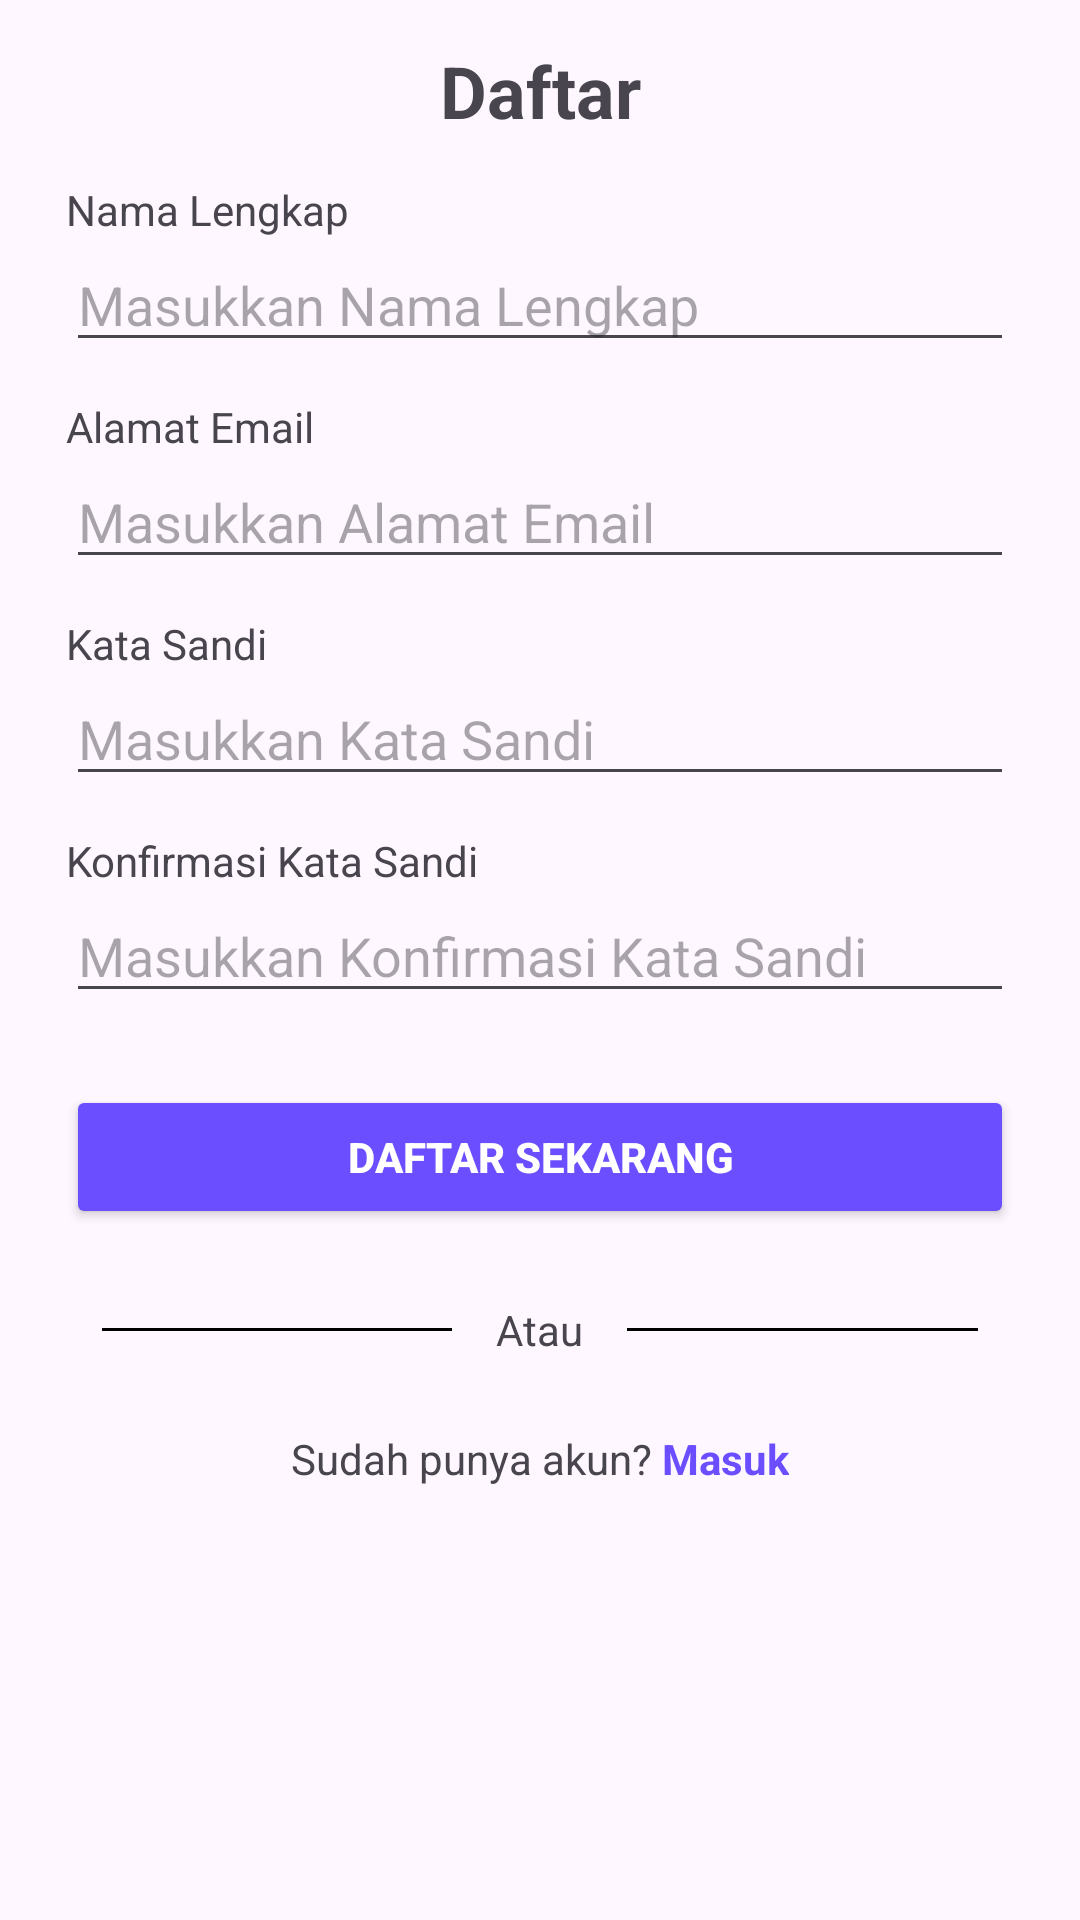

Produce the Android XML layout that renders to this screen, including the resource entries it uses.
<!-- AndroidManifest.xml: application theme Theme.RoomInterior -->
<!-- res/layout/activity_daftar.xml -->
<?xml version="1.0" encoding="utf-8"?>
<ScrollView xmlns:android="http://schemas.android.com/apk/res/android"
    xmlns:app="http://schemas.android.com/apk/res-auto"
    xmlns:tools="http://schemas.android.com/tools"
    android:layout_width="match_parent"
    android:layout_height="match_parent"
    android:scrollbars="none"
    tools:context=".DaftarActivity">

    <androidx.appcompat.widget.LinearLayoutCompat
        android:layout_width="match_parent"
        android:orientation="vertical"
        android:layout_marginEnd="22dp"
        android:layout_marginStart="22dp"
        android:layout_height="wrap_content">

        <TextView
            android:layout_width="match_parent"
            android:layout_height="wrap_content"
            android:textSize="24sp"
            android:textAlignment="center"
            android:textStyle="bold"
            android:layout_marginBottom="14dp"
            android:layout_marginTop="14dp"
            android:text="Daftar"/>

        <TextView
            android:layout_width="match_parent"
            android:layout_height="wrap_content"
            android:text="Nama Lengkap"/>

        <EditText
            android:id="@+id/editTextFullName"
            android:layout_width="match_parent"
            android:layout_height="wrap_content"
            android:hint="Masukkan Nama Lengkap"
            android:text=""/>

        <TextView
            android:layout_width="match_parent"
            android:layout_marginTop="12dp"
            android:layout_height="wrap_content"
            android:text="Alamat Email"/>

        <EditText
            android:id="@+id/editTextEmail"
            android:layout_width="match_parent"
            android:layout_height="wrap_content"
            android:hint="Masukkan Alamat Email"
            android:inputType="textEmailAddress"
            android:text=""/>

        <TextView
            android:layout_width="match_parent"
            android:layout_marginTop="12dp"
            android:layout_height="wrap_content"
            android:text="Kata Sandi"/>

        <EditText
            android:id="@+id/editTextPassword"
            android:layout_width="match_parent"
            android:layout_height="wrap_content"
            android:hint="Masukkan Kata Sandi"
            android:inputType="textPassword"
            android:text=""/>

        <TextView
            android:layout_width="match_parent"
            android:layout_marginTop="12dp"
            android:layout_height="wrap_content"
            android:text="Konfirmasi Kata Sandi"/>

        <EditText
            android:id="@+id/editTextConfirmPassword"
            android:layout_width="match_parent"
            android:layout_height="wrap_content"
            android:hint="Masukkan Konfirmasi Kata Sandi"
            android:inputType="textPassword"
            android:text=""/>

        <androidx.appcompat.widget.AppCompatButton
            android:id="@+id/daftar"
            android:layout_width="match_parent"
            android:layout_height="wrap_content"
            android:text="Daftar Sekarang"
            android:textColor="@color/white"
            android:textStyle="bold"
            android:layout_marginTop="24dp"
            android:backgroundTint="@color/biru"/>

        <androidx.appcompat.widget.LinearLayoutCompat
            android:layout_width="match_parent"
            android:layout_height="wrap_content"
            android:orientation="vertical">

            <androidx.appcompat.widget.LinearLayoutCompat
                android:layout_width="match_parent"
                android:layout_height="wrap_content"
                android:layout_marginTop="24dp"
                android:orientation="horizontal">

                <View
                    android:layout_width="0dp"
                    android:layout_height="1dp"
                    android:layout_gravity="center_vertical"
                    android:layout_marginStart="12dp"
                    android:layout_weight="2"
                    android:background="@color/black" />

                <TextView
                    android:layout_width="0dp"
                    android:layout_height="wrap_content"
                    android:layout_weight="1"
                    android:text="Atau"
                    android:textAlignment="center" />

                <View
                    android:layout_width="0dp"
                    android:layout_height="1dp"
                    android:layout_gravity="center_vertical"
                    android:layout_marginEnd="12dp"
                    android:layout_weight="2"
                    android:background="@color/black" />

            </androidx.appcompat.widget.LinearLayoutCompat>

            <androidx.appcompat.widget.LinearLayoutCompat
                android:layout_width="match_parent"
                android:layout_height="wrap_content"
                android:gravity="center_horizontal"
                android:layout_marginTop="24dp"
                android:layout_marginBottom="24dp"
                android:orientation="horizontal">

                <TextView
                    android:layout_width="wrap_content"
                    android:text="Sudah punya akun?"
                    android:layout_height="wrap_content"/>

                <TextView
                    android:id="@+id/tombol_1"
                    android:layout_width="wrap_content"
                    android:text=" Masuk"
                    android:textColor="@color/biru"
                    android:textStyle="bold"
                    android:layout_height="wrap_content"/>

            </androidx.appcompat.widget.LinearLayoutCompat>
        </androidx.appcompat.widget.LinearLayoutCompat>

    </androidx.appcompat.widget.LinearLayoutCompat>
</ScrollView>
<!-- resources referenced by this layout -->
<resources>
  <color name="biru">#6B4EFF</color>
  <color name="black">#FF000000</color>
  <color name="white">#FFFFFFFF</color>
  <style name="Theme.RoomInterior" parent="Base.Theme.RoomInterior" />
  <style name="Base.Theme.RoomInterior" parent="Theme.Material3.DayNight.NoActionBar">
          
          
      </style>
</resources>
